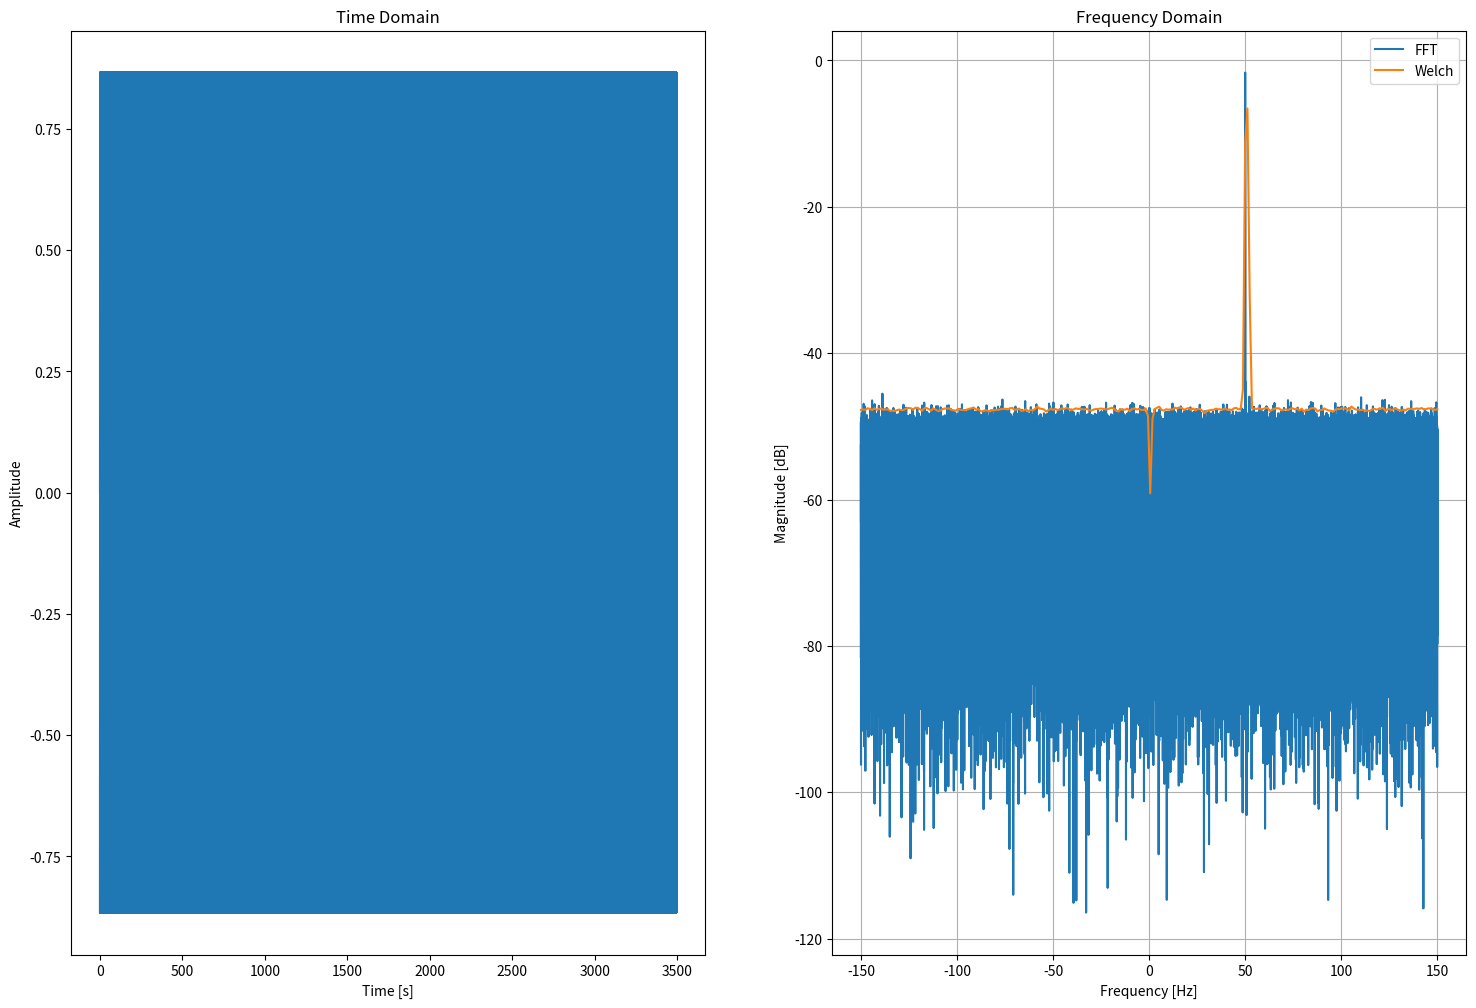

The matplotlib source for this figure:
import numpy as np
import matplotlib.pyplot as plt
from scipy import signal

Fs = 300 # sample rate
Ts = 1/Fs # sample period
N = 1048576 # number of samples to simulate
psd_length = 256

t = Ts*np.arange(N)
x = np.exp(1j*2*np.pi*50*t) # simulate sinusoid at 50 Hz

n = (np.random.randn(N) + 1j*np.random.randn(N))/np.sqrt(2) # complex noise with unity power
noise_power = 2
r = x + n * np.sqrt(noise_power)

PSD = (np.abs(np.fft.fft(r))/N)**2
PSD_log = 10.0*np.log10(PSD)
PSD_shifted = np.fft.fftshift(PSD_log)
f = np.arange(Fs/-2.0, Fs/2.0, Fs/N) # start, stop, step

_, psd = signal.welch(r, Fs, 'hamming', psd_length, return_onesided=True, scaling='density', average='median')
psd_dB = np.fft.fftshift(10*np.log10((np.abs(psd)/psd.shape[0])**2)) + 44  # small miscalculation I made requiring an offset to correct the graph
f_welch = np.linspace(Fs/-2.0, Fs/2.0, psd_length)

plt.figure(figsize=(18,12))
plt.subplot(121)
plt.plot(t, np.sin(2*np.pi*50*t))
plt.xlabel("Time [s]")
plt.ylabel("Amplitude")
plt.title("Time Domain")
plt.subplot(122)
plt.plot(f, PSD_shifted, label="FFT")
plt.plot(f_welch, psd_dB, label="Welch")
plt.xlabel("Frequency [Hz]")
plt.ylabel("Magnitude [dB]")
plt.title("Frequency Domain")
plt.grid(True)
plt.legend()
plt.show()